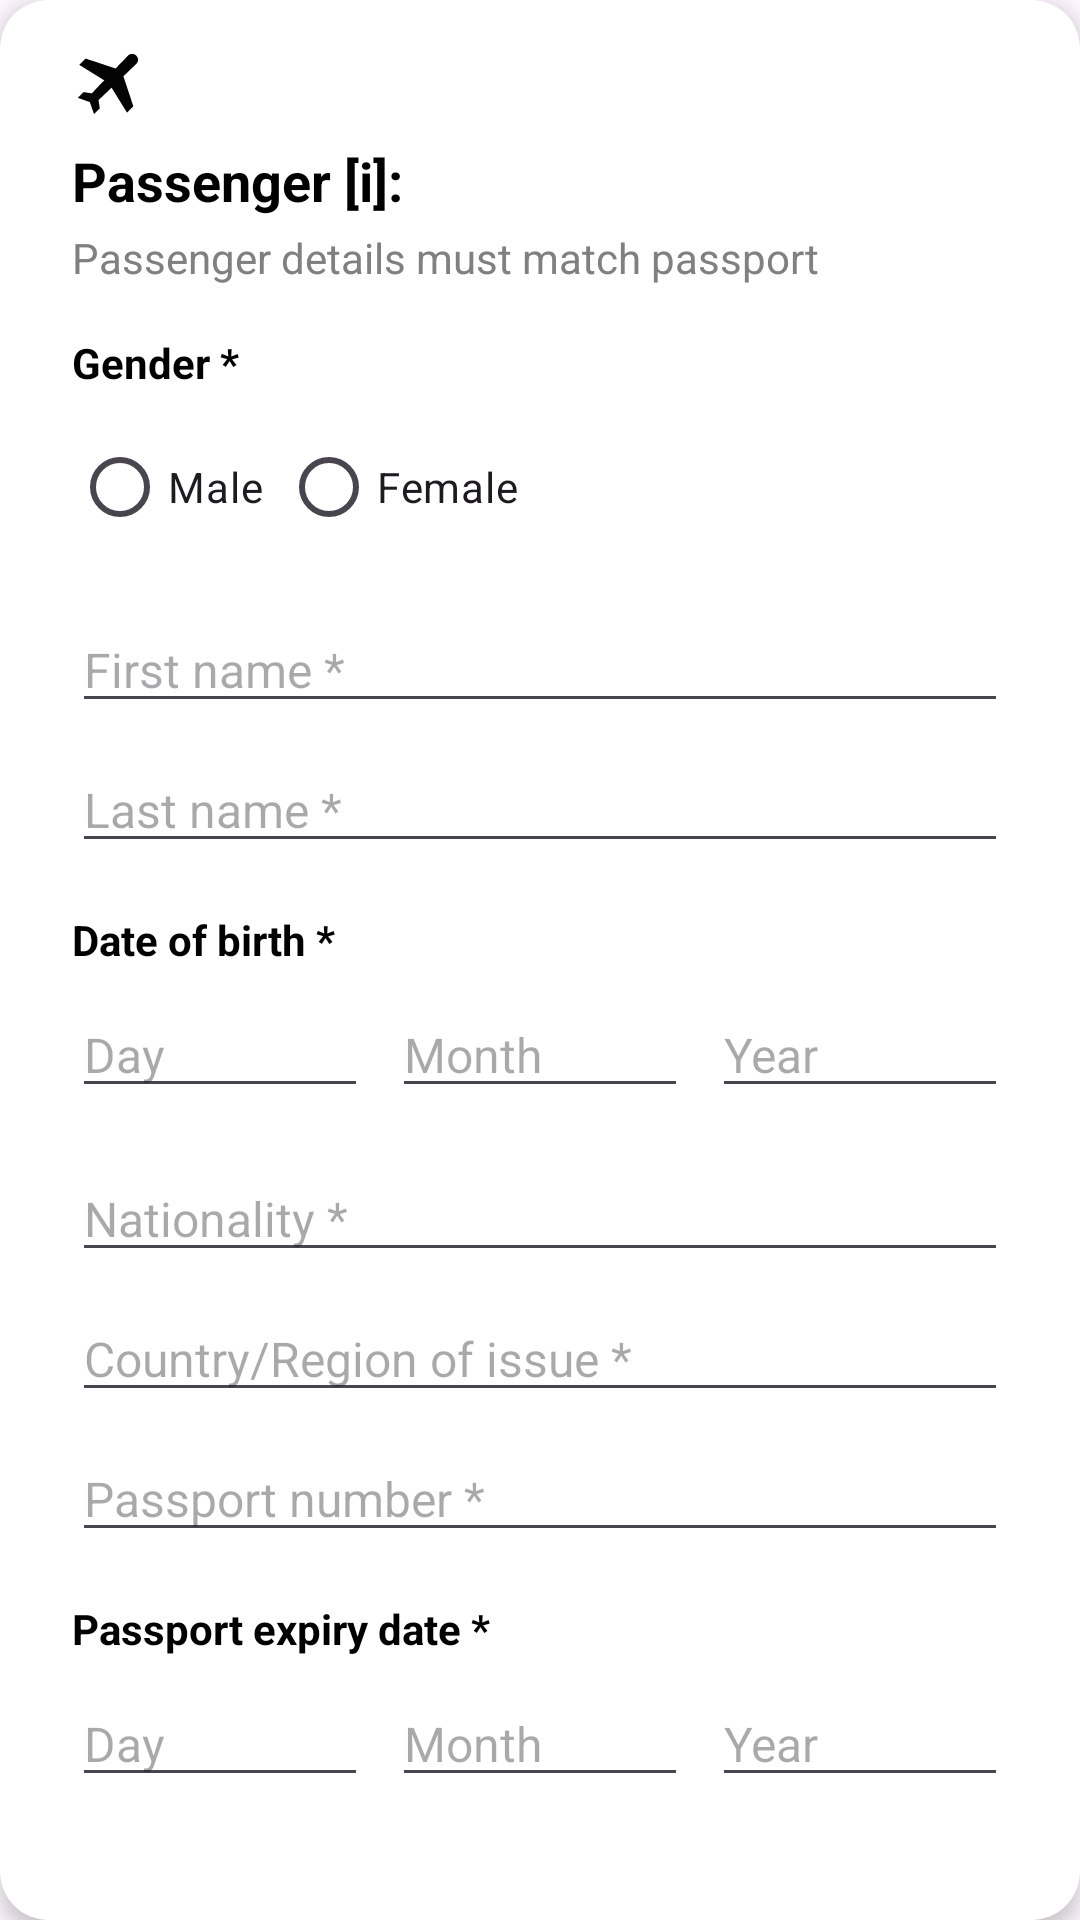

This screen was rendered from an Android layout file. Write that file and the resources it references.
<!-- AndroidManifest.xml: application theme Theme.FlightTicketingSystem -->
<!-- res/layout/card_passenger_details.xml -->
<?xml version="1.0" encoding="utf-8"?>
<androidx.cardview.widget.CardView
    xmlns:android="http://schemas.android.com/apk/res/android"
    xmlns:app="http://schemas.android.com/apk/res-auto"
    android:layout_width="match_parent"
    android:layout_height="wrap_content"
    android:layout_margin="16dp"
    app:cardCornerRadius="16dp"
    app:cardElevation="4dp">

    <LinearLayout
        android:layout_width="match_parent"
        android:layout_height="wrap_content"
        android:orientation="vertical"
        android:paddingStart="24dp"
        android:paddingEnd="24dp"
        android:paddingTop="18dp"
        android:paddingBottom="20dp">

        <ImageView
            android:id="@+id/imageView3"
            android:layout_width="wrap_content"
            android:layout_height="20dp"
            android:layout_marginBottom="10dp"
            app:srcCompat="@drawable/airplane_flying_up" />


        
        <TextView
            android:id="@+id/passengerTitle"
            android:layout_width="wrap_content"
            android:layout_height="wrap_content"
            android:text="Passenger [i]:"
            android:textColor="@color/black"
            android:textSize="18sp"
            android:textStyle="bold"
            android:layout_marginBottom="4dp" />

        <TextView
            android:id="@+id/passengerSubtitle"
            android:layout_width="match_parent"
            android:layout_height="wrap_content"
            android:text="Passenger details must match passport"
            android:textSize="14sp"
            android:textColor="#808080"
            android:layout_marginBottom="16dp" />

        
        <TextView
            android:id="@+id/genderLabel"
            android:layout_width="wrap_content"
            android:layout_height="wrap_content"
            android:text="Gender *"
            android:textColor="@color/black"
            android:textStyle="bold"
            android:layout_marginBottom="8dp" />

        <RadioGroup
            android:id="@+id/genderGroup"
            android:layout_width="wrap_content"
            android:layout_height="wrap_content"
            android:orientation="horizontal">

            <RadioButton
                android:id="@+id/radioMale"
                android:layout_width="wrap_content"
                android:layout_height="wrap_content"
                android:layout_marginEnd="6dp"
                android:text="Male" />

            <RadioButton
                android:id="@+id/radioFemale"
                android:layout_width="wrap_content"
                android:layout_height="wrap_content"
                android:text="Female" />
        </RadioGroup>

        
        <EditText
            android:id="@+id/firstName"
            android:layout_width="match_parent"
            android:layout_height="wrap_content"
            android:hint="First name *"
            android:textSize="16sp"
            android:inputType="textPersonName"
            android:layout_marginTop="16dp" />

        <TextView
            android:id="@+id/first_name_error"
            android:layout_width="match_parent"
            android:layout_height="wrap_content"
            android:text="*Required field"
            android:textSize="12sp"
            android:textColor="#FF0000"
            android:visibility="gone"
            android:layout_marginBottom="8dp" />

        
        <EditText
            android:id="@+id/lastName"
            android:layout_width="match_parent"
            android:layout_height="wrap_content"
            android:hint="Last name *"
            android:textSize="16sp"
            android:inputType="textPersonName"
            android:layout_marginTop="8dp" />

        <TextView
            android:id="@+id/last_name_error"
            android:layout_width="match_parent"
            android:layout_height="wrap_content"
            android:text="*Required field"
            android:textSize="12sp"
            android:textColor="#FF0000"
            android:visibility="gone"
            android:layout_marginBottom="8dp" />

        
        <TextView
            android:id="@+id/dobLabel"
            android:layout_width="wrap_content"
            android:layout_height="wrap_content"
            android:text="Date of birth *"
            android:textStyle="bold"
            android:textColor="@color/black"
            android:layout_marginTop="16dp"
            android:layout_marginBottom="8dp" />

        <LinearLayout
            android:layout_width="match_parent"
            android:layout_height="wrap_content"
            android:orientation="horizontal">

            <EditText
                android:id="@+id/dobDay"
                android:layout_width="0dp"
                android:layout_height="wrap_content"
                android:layout_weight="1"
                android:hint="Day"
                android:textSize="16sp"
                android:inputType="number" />

            <EditText
                android:id="@+id/dobMonth"
                android:layout_width="0dp"
                android:layout_height="wrap_content"
                android:layout_weight="1"
                android:hint="Month"
                android:inputType="number"
                android:textSize="16sp"
                android:layout_marginStart="8dp" />

            <EditText
                android:id="@+id/dobYear"
                android:layout_width="0dp"
                android:layout_height="wrap_content"
                android:layout_weight="1"
                android:hint="Year"
                android:inputType="number"
                android:textSize="16sp"
                android:layout_marginStart="8dp" />
        </LinearLayout>

        
        <EditText
            android:id="@+id/nationality"
            android:layout_width="match_parent"
            android:layout_height="wrap_content"
            android:hint="Nationality *"
            android:inputType="text"
            android:textSize="16sp"
            android:layout_marginTop="16dp" />

        <TextView
            android:id="@+id/nationality_error"
            android:layout_width="match_parent"
            android:layout_height="wrap_content"
            android:text="*Required field"
            android:textSize="12sp"
            android:textColor="#FF0000"
            android:visibility="gone"
            android:layout_marginBottom="8dp" />

        
        <EditText
            android:id="@+id/countryOfIssue"
            android:layout_width="match_parent"
            android:layout_height="wrap_content"
            android:hint="Country/Region of issue *"
            android:inputType="text"
            android:textSize="16sp"
            android:layout_marginTop="8dp" />

        <TextView
            android:id="@+id/countryOfIssue_error"
            android:layout_width="match_parent"
            android:layout_height="wrap_content"
            android:text="*Required field"
            android:textSize="12sp"
            android:textColor="#FF0000"
            android:visibility="gone"
            android:layout_marginBottom="8dp" />

        
        <EditText
            android:id="@+id/passportNumber"
            android:layout_width="match_parent"
            android:layout_height="wrap_content"
            android:hint="Passport number *"
            android:inputType="text"
            android:textSize="16sp"
            android:layout_marginTop="8dp" />

        
        <TextView
            android:id="@+id/expiryLabel"
            android:layout_width="wrap_content"
            android:layout_height="wrap_content"
            android:text="Passport expiry date *"
            android:layout_marginTop="16dp"
            android:textColor="@color/black"
            android:textStyle="bold"
            android:layout_marginBottom="8dp" />

        <TextView
            android:id="@+id/passport_error"
            android:layout_width="match_parent"
            android:layout_height="wrap_content"
            android:text="*Required field"
            android:textSize="12sp"
            android:textColor="#FF0000"
            android:visibility="gone"
            android:layout_marginBottom="8dp" />

        <LinearLayout
            android:layout_width="match_parent"
            android:layout_height="wrap_content"
            android:orientation="horizontal">

            <EditText
                android:id="@+id/expiryDay"
                android:layout_width="0dp"
                android:layout_height="wrap_content"
                android:layout_weight="1"
                android:hint="Day"
                android:textSize="16sp"
                android:inputType="number" />

            <EditText
                android:id="@+id/expiryMonth"
                android:layout_width="0dp"
                android:layout_height="wrap_content"
                android:layout_weight="1"
                android:hint="Month"
                android:textSize="16sp"
                android:inputType="number"
                android:layout_marginStart="8dp" />

            <EditText
                android:id="@+id/expiryYear"
                android:layout_width="0dp"
                android:layout_height="wrap_content"
                android:layout_weight="1"
                android:hint="Year"
                android:textSize="16sp"
                android:inputType="number"
                android:layout_marginStart="8dp" />
        </LinearLayout>

    </LinearLayout>

</androidx.cardview.widget.CardView>
<!-- resources referenced by this layout -->
<resources>
  <color name="black">#000000</color>
  <!-- drawable airplane_flying_up (drawable) -->
  <vector xmlns:android="http://schemas.android.com/apk/res/android" android:height="24dp" android:viewportHeight="512" android:viewportWidth="512" android:width="24dp">
        
      <path android:fillAlpha="0.986" android:fillColor="#000000" android:pathData="M451.5,-0.5C458.5,-0.5 465.5,-0.5 472.5,-0.5C492.5,5.5 505.5,18.5 511.5,38.5C511.5,45.5 511.5,52.5 511.5,59.5C509.19,66.46 506.02,73.13 502,79.5C463.83,116.33 425.67,153.17 387.5,190C416.3,275.38 444.46,360.88 472,446.5C454.5,464 437,481.5 419.5,499C418.83,499.67 418.17,499.67 417.5,499C373.71,428.58 330.04,358.08 286.5,287.5C249.49,323.02 212.32,358.35 175,393.5C178.04,414.46 181.38,435.46 185,456.5C185.67,459.17 185.67,461.83 185,464.5C169.3,480.04 153.8,495.7 138.5,511.5C137.83,511.5 137.17,511.5 136.5,511.5C124.38,477.98 112.55,444.31 101,410.5C67.12,398.6 33.28,386.6 -0.5,374.5C-0.5,373.83 -0.5,373.17 -0.5,372.5C15.3,357.2 30.97,341.7 46.5,326C49.17,325.33 51.83,325.33 54.5,326C75.57,329.46 96.57,332.79 117.5,336C152.65,298.68 187.98,261.52 223.5,224.5C152.92,180.96 82.42,137.29 12,93.5C11.33,92.83 11.33,92.17 12,91.5C29.5,74 47,56.5 64.5,39C150.1,66.53 235.6,94.7 321,123.5C357.83,85.33 394.67,47.17 431.5,9C437.87,4.98 444.54,1.81 451.5,-0.5Z" android:strokeAlpha="0.986"/>
      
  </vector>
  <style name="Theme.FlightTicketingSystem" parent="Base.Theme.FlightTicketingSystem" />
  <style name="Base.Theme.FlightTicketingSystem" parent="Theme.Material3.DayNight.NoActionBar">
          
          
      </style>
</resources>
